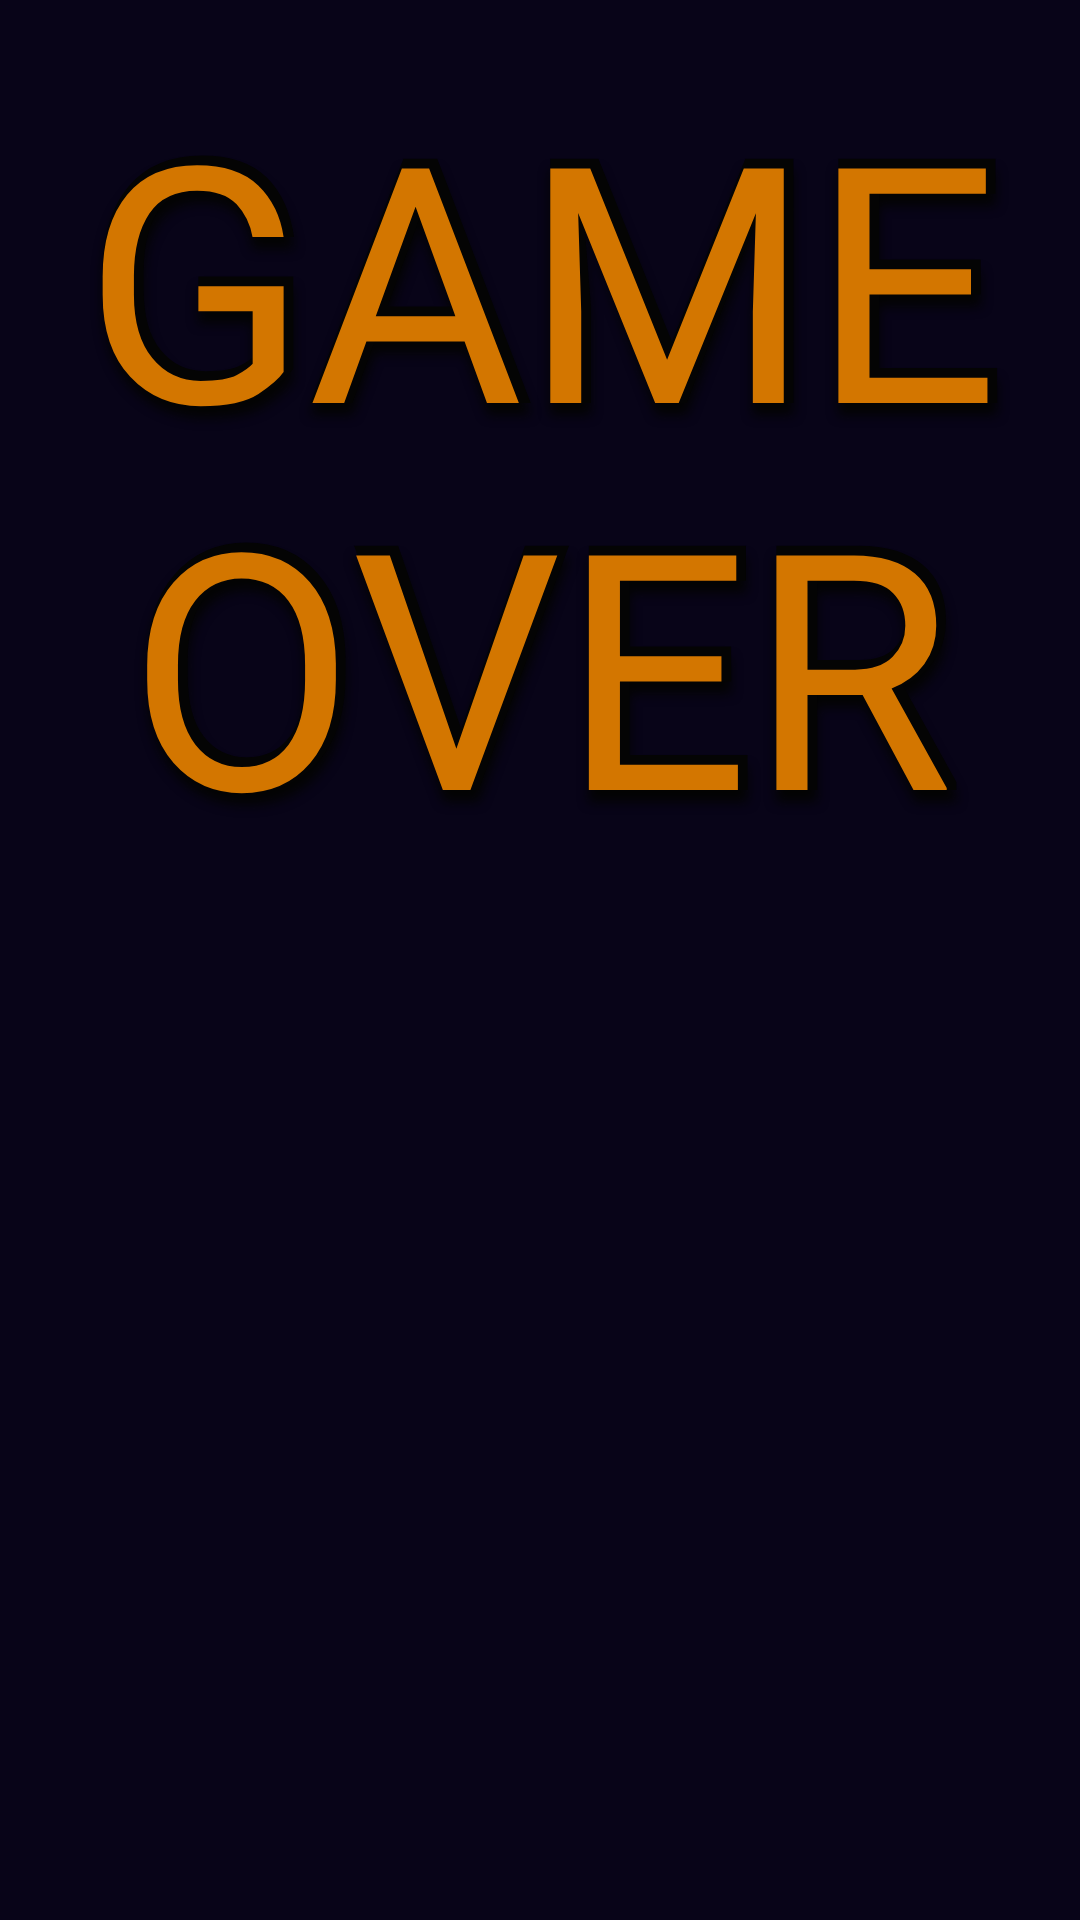

Produce the Android XML layout that renders to this screen, including the resource entries it uses.
<!-- AndroidManifest.xml: application theme Base.Theme.TwoMinutesMathQuiz -->
<!-- res/layout/game_over_details.xml -->
<?xml version="1.0" encoding="utf-8"?>
<androidx.constraintlayout.widget.ConstraintLayout xmlns:app="http://schemas.android.com/apk/res-auto"
    xmlns:android="http://schemas.android.com/apk/res/android"
    android:id="@+id/gameOverTextLayout"
    android:layout_width="match_parent"
    android:layout_height="wrap_content"
    app:layout_constraintEnd_toEndOf="parent"
    app:layout_constraintStart_toStartOf="parent"
    app:layout_constraintTop_toTopOf="parent"
    app:layout_constraintBottom_toTopOf="@+id/finalScoreLayout">

    <include layout="@layout/game_over_text"
        android:id="@+id/gameOverTextInclude"
        android:layout_width="match_parent"
        android:layout_height="wrap_content"
        android:layout_margin="@dimen/game_over_heading_layout_margin_horizontal"
        app:layout_constraintEnd_toEndOf="parent"
        app:layout_constraintStart_toStartOf="parent"
        app:layout_constraintTop_toTopOf="parent"/>

    <TextView
        android:id="@+id/gameDetailsText"
        android:layout_width="wrap_content"
        android:layout_height="wrap_content"
        android:layout_margin="@dimen/game_over_details_margin"
        android:gravity="center"
        android:textAlignment="center"
        android:textSize="@dimen/game_over_details_text_size"
        android:textColor="?attr/medium_text_color"
        android:shadowRadius="@integer/medium_text_shadow_radius"
        android:shadowDx="@integer/medium_text_shadow_dx"
        android:shadowDy="@integer/medium_text_shadow_dy"
        android:shadowColor="?attr/text_shadow_layer_color"
        app:layout_constraintEnd_toEndOf="parent"
        app:layout_constraintStart_toStartOf="parent"
        app:layout_constraintTop_toBottomOf="@+id/gameOverTextInclude"/>

    <TextView
        android:id="@+id/highScoreText"
        android:layout_width="wrap_content"
        android:layout_height="wrap_content"
        android:layout_margin="@dimen/game_over_details_margin"
        android:gravity="center"
        android:textAlignment="center"
        android:visibility="gone"
        android:textSize="@dimen/game_over_details_text_size"
        android:textColor="?attr/medium_text_color"
        android:shadowRadius="@integer/medium_text_shadow_radius"
        android:shadowDx="@integer/medium_text_shadow_dx"
        android:shadowDy="@integer/medium_text_shadow_dy"
        android:shadowColor="?attr/text_shadow_layer_color"
        app:layout_constraintEnd_toEndOf="parent"
        app:layout_constraintStart_toStartOf="parent"
        app:layout_constraintTop_toBottomOf="@+id/gameDetailsText"/>
</androidx.constraintlayout.widget.ConstraintLayout>
<!-- res/layout/game_over_text.xml (included above) -->
<?xml version="1.0" encoding="utf-8"?>
<androidx.constraintlayout.widget.ConstraintLayout xmlns:android="http://schemas.android.com/apk/res/android"
    android:layout_width="match_parent"
    android:layout_height="wrap_content"
    xmlns:app="http://schemas.android.com/apk/res-auto"
    android:padding="@dimen/_8sdp"
    android:gravity="center">

    <TextView
        android:id="@+id/gameOverTextShadow"
        android:layout_width="match_parent"
        android:layout_height="wrap_content"
        android:layout_margin="@dimen/game_over_heading_margin"
        android:gravity="center"
        android:text="@string/game_over_text_landscape"
        android:textColor="?attr/text_shadow_layer_color"
        android:textAlignment="center"
        android:fontFamily="@font/kp_programmer_nbp_3m3x"
        android:textStyle="bold"
        android:textSize="@dimen/game_over_heading_text_size"
        android:autoSizeMaxTextSize="@dimen/game_over_heading_text_size"
        android:autoSizeMinTextSize="@dimen/game_over_heading_text_size_min"
        android:autoSizeTextType="uniform"
        android:maxLines="2"
        android:shadowRadius="@integer/text_shadow_radius"
        android:shadowDx="@integer/text_shadow_dx"
        android:shadowDy="@integer/text_shadow_dy"
        android:shadowColor="?attr/text_shadow_layer_color"
        app:layout_constraintTop_toTopOf="parent"
        app:layout_constraintBottom_toBottomOf="parent"
        app:layout_constraintStart_toStartOf="parent"
        app:layout_constraintEnd_toEndOf="parent"/>


    <TextView
        android:id="@+id/gameOverText"
        android:layout_width="match_parent"
        android:layout_height="wrap_content"
        android:layout_margin="@dimen/game_over_heading_margin"
        android:gravity="center"
        android:text="@string/game_over_text_landscape"
        android:fontFamily="@font/kp_programmer_nbp_3m3x"
        android:textColor="?attr/heading_text_color"
        android:textAlignment="center"
        android:textSize="@dimen/game_over_heading_text_size"
        android:autoSizeMaxTextSize="@dimen/game_over_heading_text_size"
        android:autoSizeMinTextSize="@dimen/game_over_heading_text_size_min"
        android:autoSizeTextType="uniform"
        android:maxLines="2"
        app:layout_constraintTop_toTopOf="parent"
        app:layout_constraintBottom_toBottomOf="parent"
        app:layout_constraintStart_toStartOf="parent"
        app:layout_constraintEnd_toEndOf="parent"/>

</androidx.constraintlayout.widget.ConstraintLayout>
<!-- resources referenced by this layout -->
<resources>
  <dimen name="game_over_details_margin">8dp</dimen>
  <dimen name="game_over_details_text_size">22sp</dimen>
  <dimen name="game_over_heading_layout_margin_horizontal">8dp</dimen>
  <dimen name="game_over_heading_margin">8dp</dimen>
  <dimen name="game_over_heading_text_size">74sp</dimen>
  <dimen name="game_over_heading_text_size_min">24sp</dimen>
  <integer name="medium_text_shadow_dx">0</integer>
  <integer name="medium_text_shadow_dy">5</integer>
  <integer name="medium_text_shadow_radius">5</integer>
  <integer name="text_shadow_dx">0</integer>
  <integer name="text_shadow_dy">12</integer>
  <integer name="text_shadow_radius">8</integer>
  <string name="game_over_text_landscape">GAME OVER</string>
  <color name="primary_dark">#221E35</color>
  <color name="layout_background_bottom">#080418</color>
  <color name="primary">#D37600</color>
  <color name="accent">#FB8C00</color>
  <color name="default_question_text_color">#BAB9B9</color>
  <color name="default_answer_text">#BAB9B9</color>
  <color name="correct_answer_text">#2CAC36</color>
  <color name="incorrect_answer_text">#C61E1E</color>
  <color name="default_time_remaining_text_normal">#C8C8C8</color>
  <color name="default_time_remaining_text_warning">#F34A4A</color>
  <color name="title_text_shadow_color">#000000</color>
  <color name="title_text_1">#FFF59D</color>
  <color name="title_text_2">#F5D717</color>
  <color name="title_text_3">#FFA201</color>
  <color name="title_text_4">#EF6C00</color>
  <color name="title_text_5">#8E24AA</color>
  <color name="input_view_normal">#005C5743</color>
  <color name="input_view_pressed">#6ABE24E6</color>
  <style name="menuButtonStyle" parent="ShapeAppearanceOverlay.Material3.Button">
          <item name="android:textColor">@color/menu_button_text</item>
          <item name="cornerRadius">15dp</item>
          <item name="strokeWidth">3dp</item>
          <item name="backgroundColor">@color/input_button_accent</item>
          <item name="strokeColor">@color/menu_button_outline</item>
          <item name="android:textSize">@dimen/input_button_text_size</item>
          <item name="backgroundTint">@color/menu_button_tint</item>
          <item name="android:layout_marginHorizontal">4dp</item>
          <item name="android:layout_marginVertical">4dp</item>
          <item name="android:textAlignment">center</item>
      </style>
  <style name="enterButtonStyle" parent="@style/inputButtonStyle">
          <item name="backgroundTint">?attr/enter_input_button_background_tint</item>
          <item name="android:layout_marginHorizontal">@dimen/input_button_margin</item>
          <item name="android:layout_marginVertical">@dimen/input_button_margin</item>
          <item name="android:textAlignment">center</item>
      </style>
  <color name="input_text_background">#19160C</color>
  <color name="input_text_background_outline">#75688E</color>
  <color name="text_shadow_layer">#040404</color>
  <color name="enter_input_button_background_tint">#1B5E20</color>
  <color name="score_normal">#C8C8C8</color>
  <color name="score_flash">#FFE925</color>
  <color name="status_bar_background">#18151E</color>
  <color name="layout_background_top">#311B92</color>
  <color name="heading_text">#D37600</color>
  <color name="medium_text">#D69F59</color>
  <color name="menu_button_text">#F3BB89</color>
  <color name="input_button_accent">#B39DDB</color>
  <color name="menu_button_outline">#2B180A</color>
  <dimen name="input_button_text_size">28sp</dimen>
  <color name="menu_button_tint">#6A39A8</color>
  <color name="input_button_text">#B1A883</color>
  <color name="black">#FF000000</color>
  <dimen name="input_button_margin">4dp</dimen>
</resources>
